Run: headless pygame with SDL's dummy video driver; simulated clock (each Clock.tick advances the game by its frame time, no real sleeping); random seed 0; keys injected as events and as key.get_pressed() state; no mouse input.
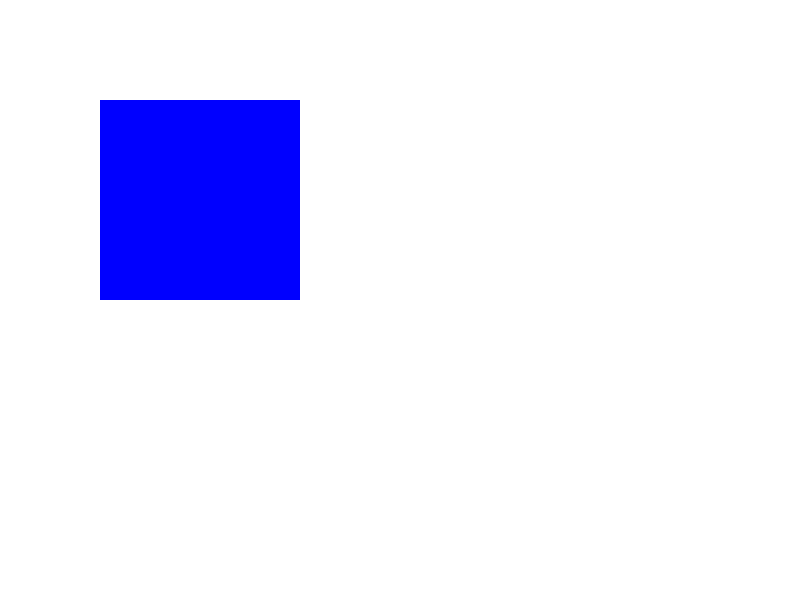
Frame 1 of 4 · flips 1–60 · no input
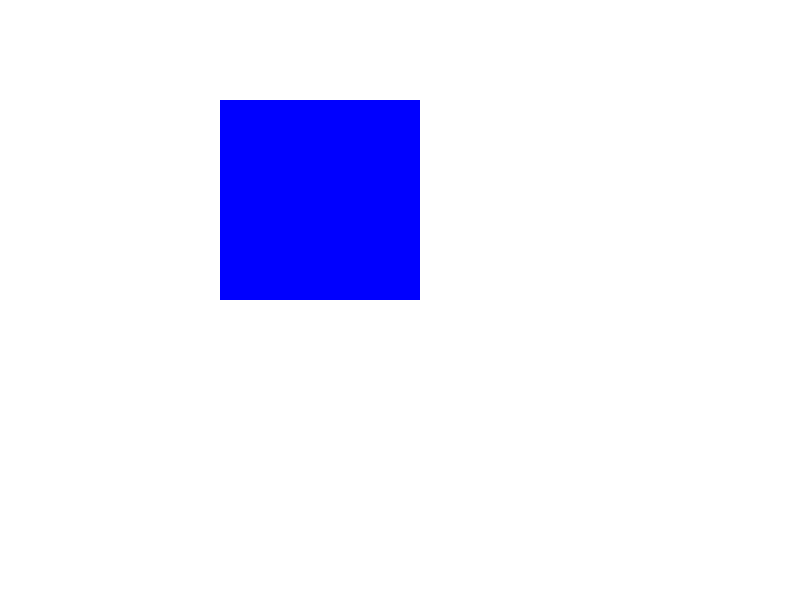
Frame 2 of 4 · flips 61–180 · tapped SPACE, RETURN · held RIGHT (→), D
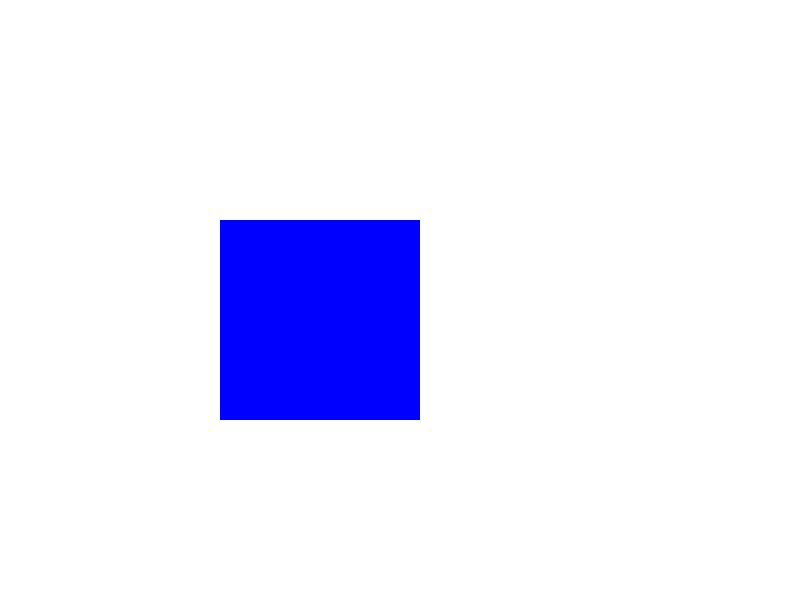
Frame 3 of 4 · flips 181–300 · held DOWN (↓), S
Frame 4 of 4 · flips 301–420 · held LEFT (←), A, UP (↑), W · screen same as frame 1, image omitted

The pygame program that drew these frames:

import pygame

pygame.init()

OKNO_VYSKA = 600
OKNO_SIRKA = 800

BILA = (255, 255, 255)
MODRA = (0, 0, 255)
#                       x   y
souradnice_ctverec = [100, 100]
velikost_ctverec = [200, 200]

# Vytvoření okna
okno = pygame.display.set_mode((OKNO_SIRKA, OKNO_VYSKA))

# Nastavení titulku okna
pygame.display.set_caption("Můj první program v Pygame")

running = True
while running:
    for event in pygame.event.get():
        if event.type == pygame.QUIT:
            running = False

    stisknute_klavesy = pygame.key.get_pressed()

    if stisknute_klavesy[pygame.K_LEFT]:
        souradnice_ctverec[0] -= 1
    if stisknute_klavesy[pygame.K_RIGHT]:
        souradnice_ctverec[0] += 1
    if stisknute_klavesy[pygame.K_UP]:
        souradnice_ctverec[1] -= 1
    if stisknute_klavesy[pygame.K_DOWN]:
        souradnice_ctverec[1] += 1

    okno.fill(BILA)
    pygame.draw.rect(
        okno,
        MODRA,
        (
            # souradnice_ctverec[0],
            # souradnice_ctverec[1],
            # velikost_ctverec[0],
            # velikost_ctverec[1],
            *souradnice_ctverec,
            *velikost_ctverec,
        ),
    )
    # Obnovení okna
    pygame.display.flip()
